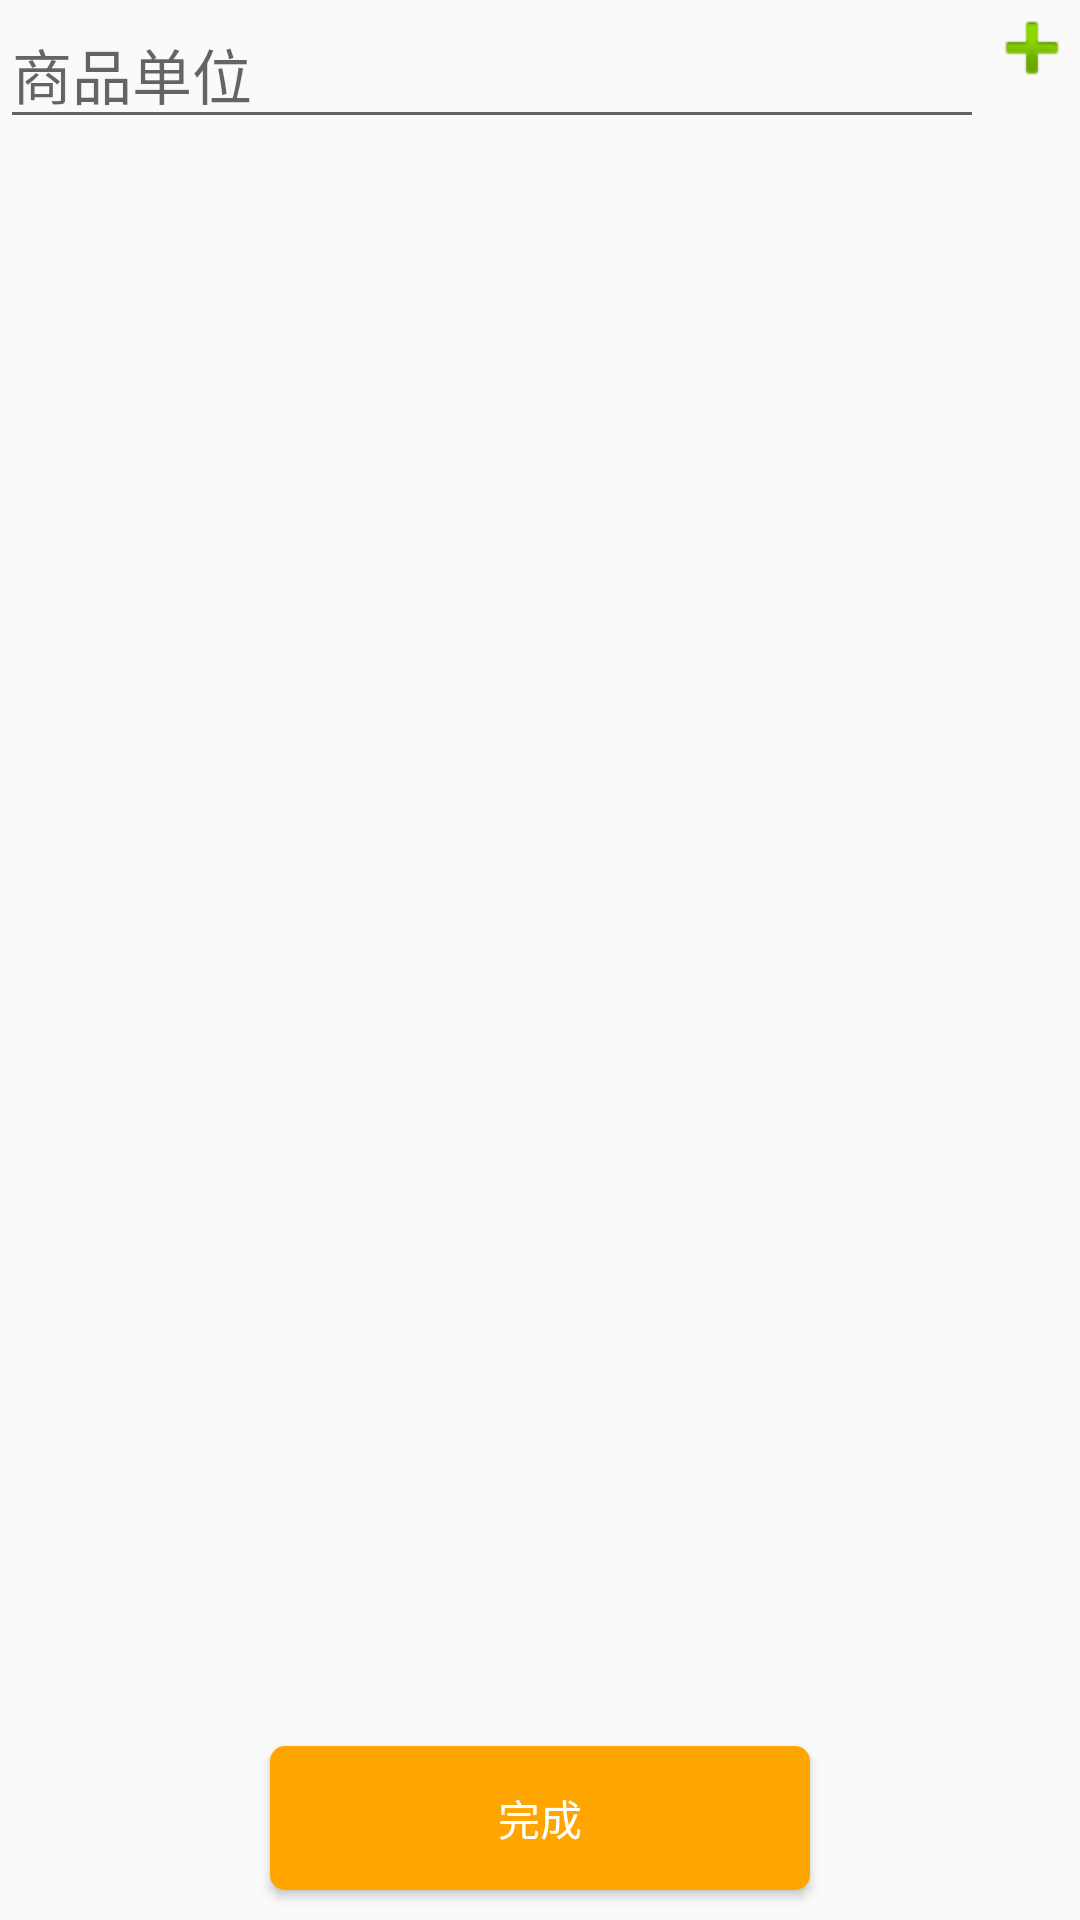

Produce the Android XML layout that renders to this screen, including the resource entries it uses.
<!-- AndroidManifest.xml: application theme AppTheme -->
<!-- res/layout/activity_addunits.xml -->
<?xml version="1.0" encoding="utf-8"?>
<LinearLayout xmlns:android="http://schemas.android.com/apk/res/android"
    android:layout_width="match_parent"
    android:layout_height="match_parent"
    android:orientation="vertical" >

    <LinearLayout
        android:id="@+id/addLL"
        android:layout_width="match_parent"
        android:layout_height="60dp"
        android:orientation="horizontal" >

        <EditText
            android:id="@+id/nameET"
            android:layout_width="0dp"
            android:layout_height="wrap_content"
            android:layout_weight="1"
            android:hint="商品单位"
            android:inputType="textPersonName"
            android:textSize="20sp"
            android:maxLength="4" />

        <ImageView
            android:id="@+id/addTV"
            android:layout_width="wrap_content"
            android:layout_height="wrap_content"
            android:onClick="add"
            android:src="@android:drawable/ic_input_add" />
    </LinearLayout>

    <ListView
        android:id="@+id/accountLV"
        android:layout_width="match_parent"
        android:layout_height="wrap_content"
        android:layout_below="@+id/addLL"
        android:layout_weight="8" >
    </ListView>

    <Button
        android:id="@+id/bt_f"
        style="@style/ButtonStyle"
        android:layout_width="180dp"
        android:layout_height="wrap_content"
        android:layout_gravity="center"
        android:layout_marginBottom="10dp"
        android:layout_marginTop="10dp"
        android:background="@drawable/shape"
        android:text="完成" />

</LinearLayout>
<!-- resources referenced by this layout -->
<resources>
  <!-- drawable shape (drawable-hdpi) -->
  <?xml version="1.0" encoding="utf-8"?>
  
  <shape xmlns:android="http://schemas.android.com/apk/res/android" >
       android:shape="rectangle"> 
       
      <solid android:color="#FFA500" /> 
       
       
      <corners android:radius="5dip" /> 
        
   
  <padding 
     android:left="10dp" 
     android:top="10dp" 
     android:right="10dp" 
     android:bottom="10dp" 
  /> 
  
  </shape>
  <style name="ButtonStyle">
          <item name="android:textSize">14dp</item>
          <item name="android:textColor">#FFFFFF</item>
          </style>
  <style name="AppTheme" parent="AppBaseTheme">
          
          
      </style>
  <style name="AppBaseTheme" parent="Theme.AppCompat.Light">
          
      </style>
</resources>
